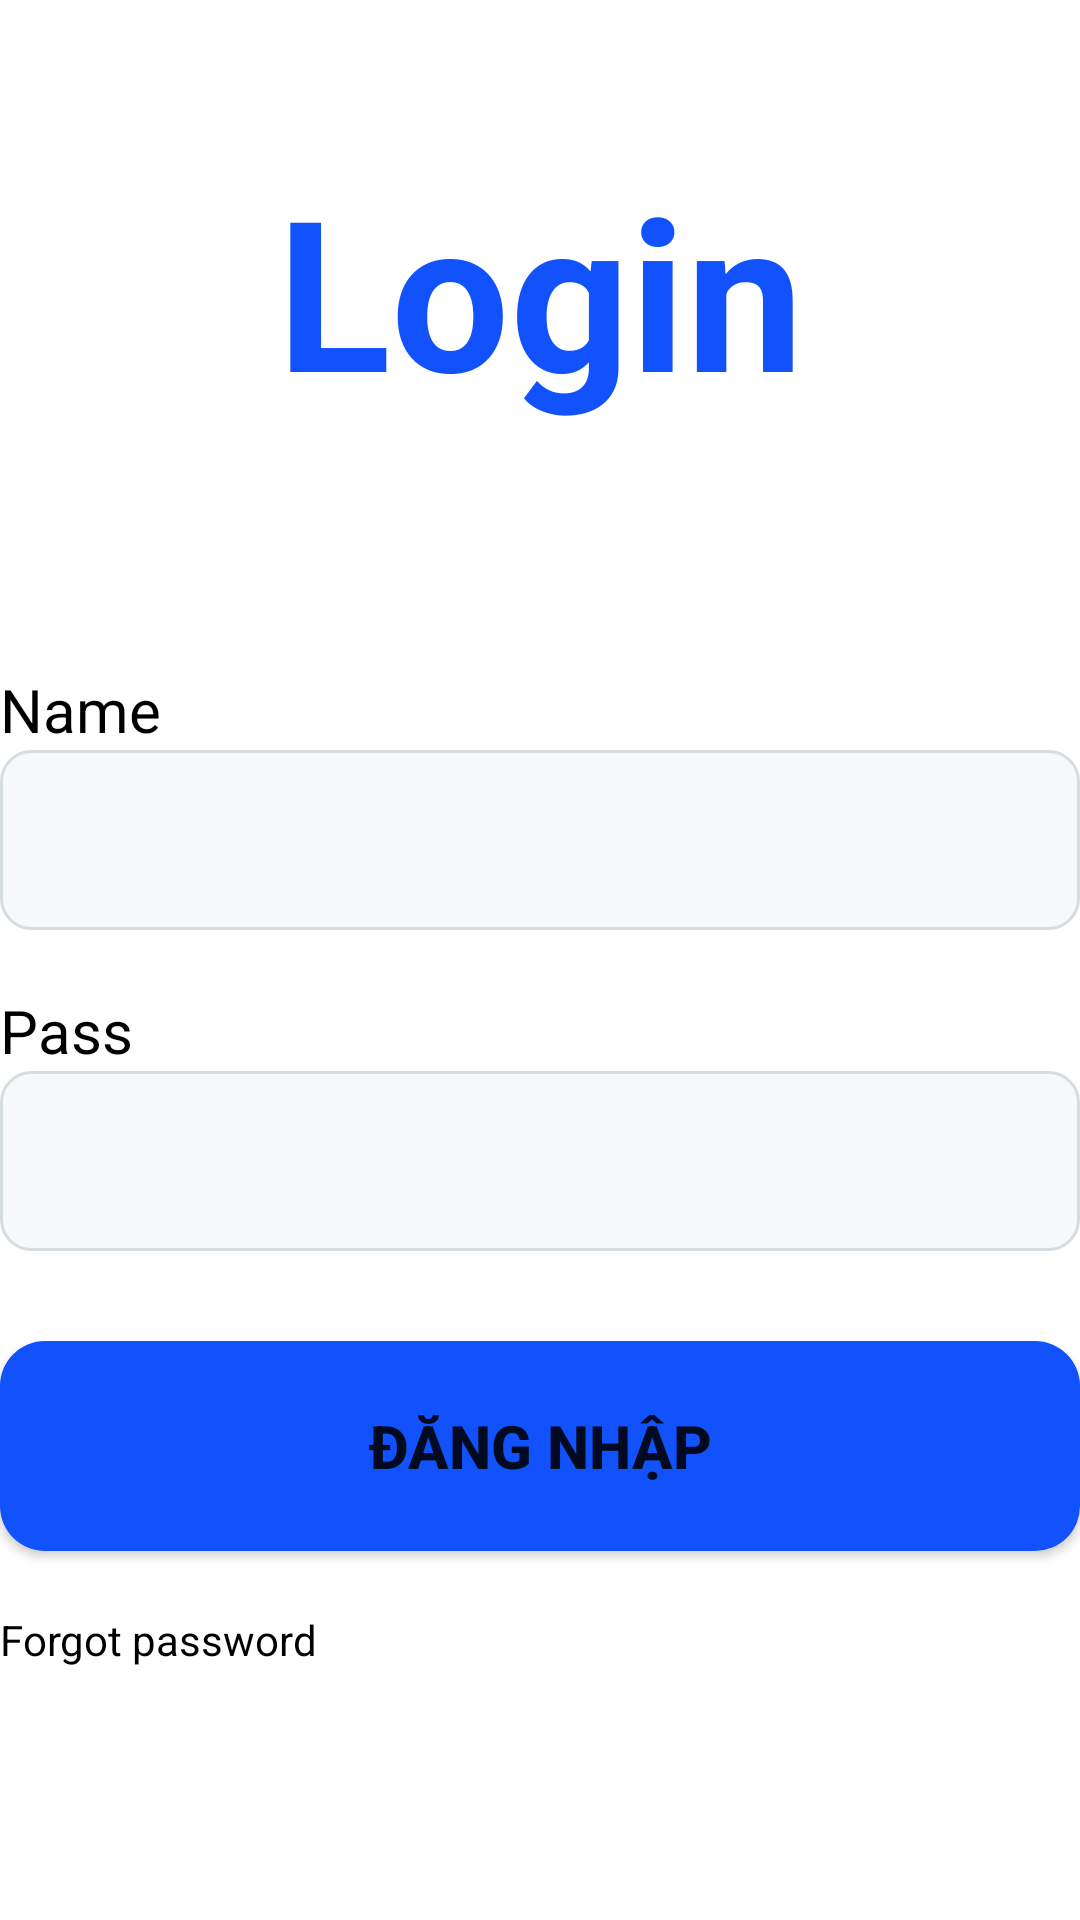

The Android layout XML behind this screen, and the referenced resources:
<!-- AndroidManifest.xml: application theme Theme.Duan1_nhom1 -->
<!-- res/layout/activity_login.xml -->
<?xml version="1.0" encoding="utf-8"?>
<LinearLayout
    xmlns:android="http://schemas.android.com/apk/res/android"
    android:layout_width="match_parent"
    android:layout_height="match_parent"
    android:orientation="vertical"
    android:layout_marginLeft="30dp"
    android:layout_marginRight="40dp">

    <TextView
        android:layout_width="match_parent"
        android:layout_height="wrap_content"
        android:text="Login"
        android:textColor="@color/xanhd"
        android:textSize="70dp"
        android:textStyle="bold"
        android:gravity="center"
        android:layout_marginTop="50dp"
        />
    <LinearLayout
        android:layout_marginTop="80dp"
        android:layout_width="match_parent"
        android:layout_height="wrap_content"
        android:orientation="vertical">
        <TextView
            android:layout_width="match_parent"
            android:layout_height="wrap_content"
            android:text="Name"
            android:textSize="20dp"
            android:textColor="@color/black"/>
        <EditText
            android:id="@+id/edtName"
            android:layout_width="match_parent"
            android:layout_height="60dp"
            android:background="@drawable/boder_edittext"
            />
    </LinearLayout>
    <LinearLayout
        android:layout_marginTop="20dp"
        android:layout_width="match_parent"
        android:layout_height="wrap_content"
        android:orientation="vertical">
        <TextView
            android:layout_width="match_parent"
            android:layout_height="wrap_content"
            android:text="Pass"
            android:textSize="20dp"
            android:textColor="@color/black"/>
        <EditText
            android:id="@+id/edtPass"
            android:layout_width="match_parent"
            android:layout_height="60dp"
            android:background="@drawable/boder_edittext"
            />
    </LinearLayout>

    <Button
        android:id="@+id/btnDangNhap"
        android:layout_width="match_parent"
        android:layout_height="70dp"
        android:layout_marginTop="30dp"
        android:backgroundTint="@color/xanhd"
        android:text="Đăng Nhập"
        android:textSize="20dp"
        android:textStyle="bold"
        android:background="@drawable/boder_button"/>

    <TextView
        android:layout_marginTop="20dp"
        android:layout_width="match_parent"
        android:layout_height="wrap_content"
        android:text="Forgot password"
        android:textColor="@color/black"/>

</LinearLayout>
<!-- resources referenced by this layout -->
<resources>
  <color name="black">#FF000000</color>
  <color name="xanhd">#FF1152FD</color>
  <!-- drawable boder_button (drawable) -->
  <?xml version="1.0" encoding="utf-8"?>
  <shape
      xmlns:android="http://schemas.android.com/apk/res/android"
      android:shape="rectangle">
  
      
      <solid
          android:color="@color/xanhd">
      </solid>
  
      
      <stroke
         >
      </stroke>
  
      
      <padding
          android:left="5dp"
          android:top="5dp"
          android:right="5dp"
          android:bottom="5dp" >
      </padding>
  
      
      <corners
          android:radius="15dp" >
      </corners>
  
  </shape>
  <!-- drawable boder_edittext (drawable) -->
  <?xml version="1.0" encoding="utf-8"?>
  <shape
      xmlns:android="http://schemas.android.com/apk/res/android"
      android:shape="rectangle">
  
      
      <solid
         android:color="@color/xam1">
      </solid>
  
      
      <stroke
          android:width="1dp"
          android:color="@color/xam" >
      </stroke>
  
      
      <padding
          android:left="5dp"
          android:top="5dp"
          android:right="5dp"
          android:bottom="5dp" >
      </padding>
  
      
      <corners
          android:radius="10dp" >
      </corners>
  
  </shape>
  <style name="Theme.Duan1_nhom1" parent="Theme.MaterialComponents.DayNight.NoActionBar">
          
          <item name="colorPrimary">@color/purple_500</item>
          <item name="colorPrimaryVariant">@color/purple_700</item>
          <item name="colorOnPrimary">@color/white</item>
          
          <item name="colorSecondary">@color/teal_200</item>
          <item name="colorSecondaryVariant">@color/teal_700</item>
          <item name="colorOnSecondary">@color/black</item>
          
          <item name="android:statusBarColor" tools:targetApi="l">?attr/colorPrimaryVariant</item>
          
      </style>
  <color name="xam1">#FFF7F8F9</color>
  <color name="xam">#FFD5DDE0</color>
  <color name="purple_500">#FF6200EE</color>
  <color name="purple_700">#FF3700B3</color>
  <color name="white">#FFFFFFFF</color>
  <color name="teal_200">#FF03DAC5</color>
  <color name="teal_700">#FF018786</color>
</resources>
